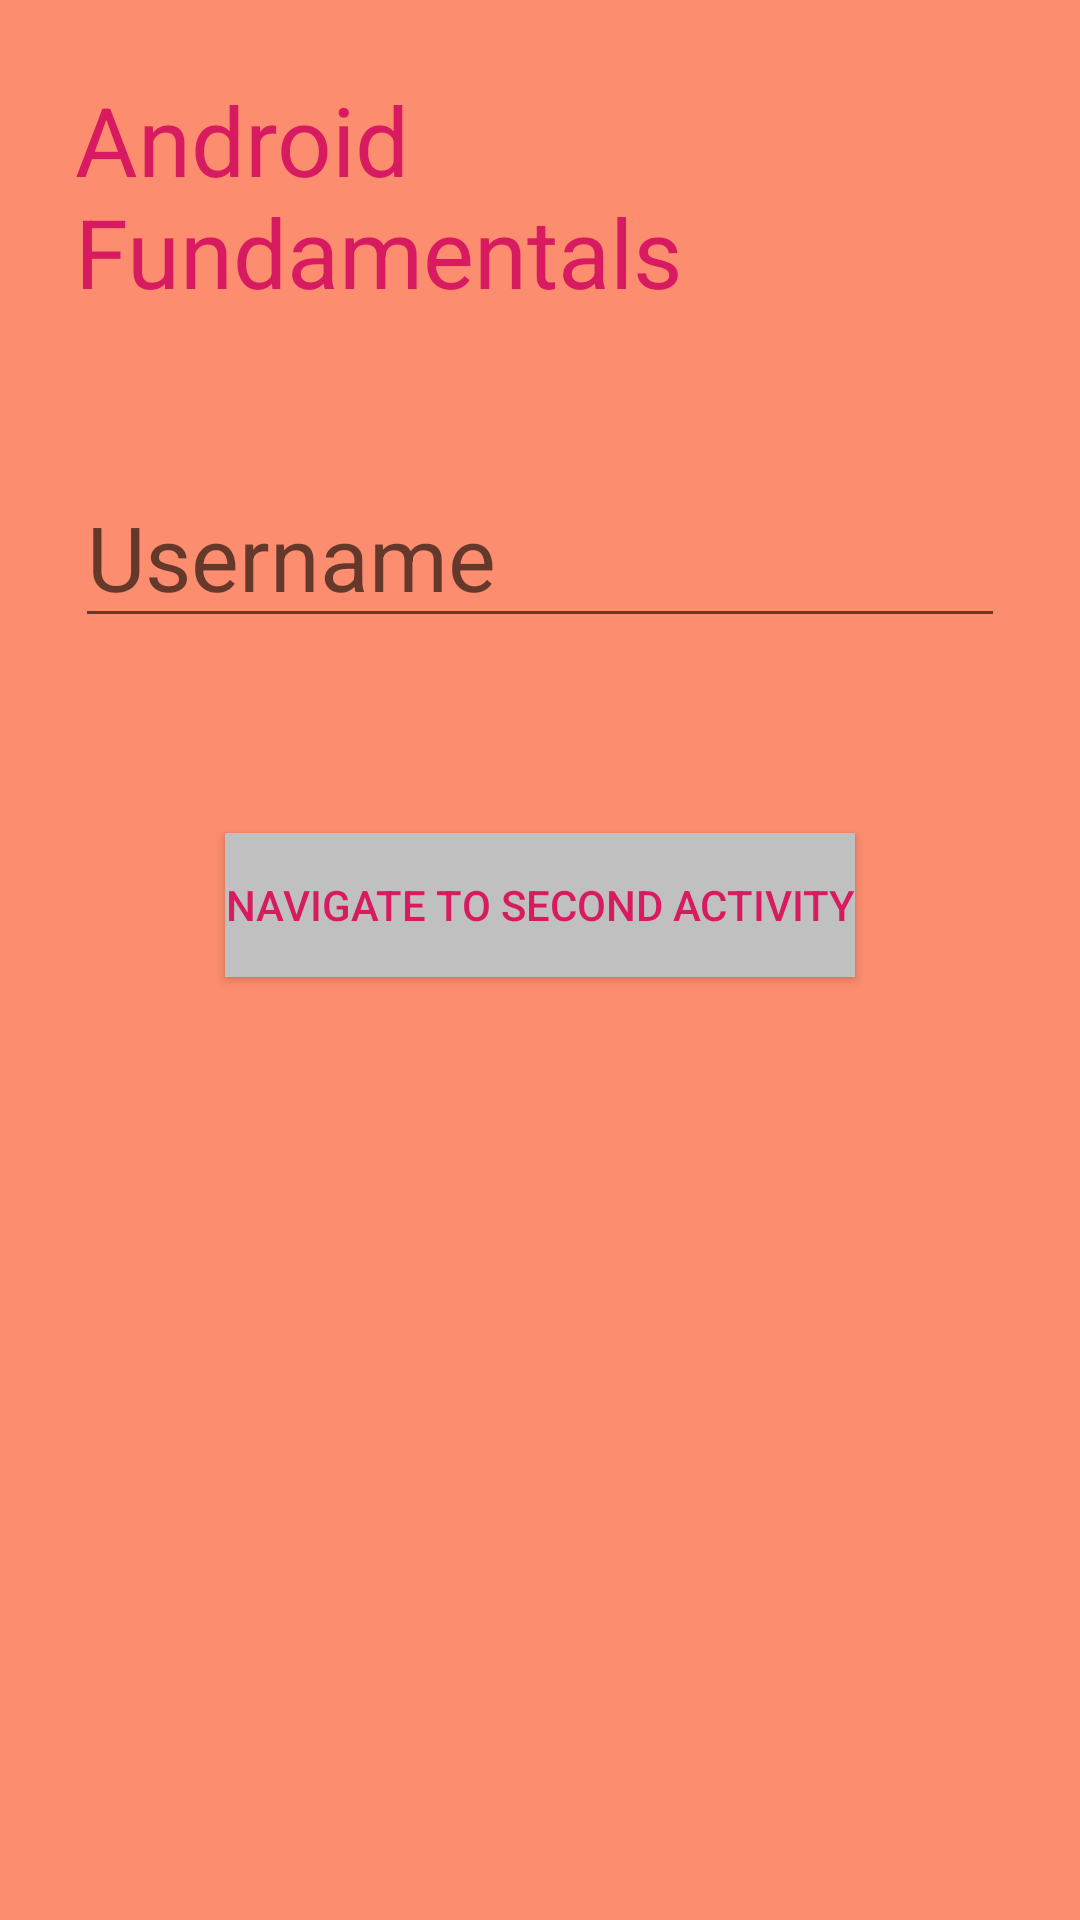

Write the Android layout XML for this screen, with the resource values it uses.
<!-- AndroidManifest.xml: application theme AndroidFundamentalsTheme -->
<!-- res/layout/activity_lifecycle5.xml -->
<?xml version="1.0" encoding="utf-8"?>
<LinearLayout xmlns:android="http://schemas.android.com/apk/res/android"
    android:layout_width="match_parent"
    android:layout_height="match_parent"
    android:orientation="vertical">

    <TextView
        android:id="@+id/username"
        android:layout_width="wrap_content"
        android:layout_height="wrap_content"
        android:layout_gravity="center"
        android:layout_margin="@dimen/mid_dimen_margin"
        android:text="Android Fundamentals"
        android:textColor="@color/colorAccent"
        android:textSize="@dimen/mid_text_size" />

    <EditText
        android:id="@+id/username_input"
        android:layout_width="match_parent"
        android:layout_height="wrap_content"
        android:layout_margin="@dimen/mid_dimen_margin"
        android:hint="Username"
        android:textColor="@color/silver"
        android:textSize="@dimen/medium_text_size" />

    <Button
        android:id="@+id/navigateButton"
        android:layout_width="wrap_content"
        android:layout_height="wrap_content"
        android:layout_gravity="center"
        android:layout_marginTop="@dimen/big_dimen_margin_top"
        android:background="@color/silver"
        android:text="Navigate to second activity"
        android:textColor="@color/colorAccent" />

</LinearLayout>
<!-- resources referenced by this layout -->
<resources>
  <color name="colorAccent">#D81B60</color>
  <color name="silver">#C0C0C0</color>
  <dimen name="big_dimen_margin_top">40dp</dimen>
  <dimen name="medium_text_size">30sp</dimen>
  <dimen name="mid_dimen_margin">25dp</dimen>
  <dimen name="mid_text_size">32sp</dimen>
  <style name="AndroidFundamentalsTheme" parent="Theme.AppCompat.Light.DarkActionBar">
          <item name="android:windowBackground">@color/orange</item>
          <item name="colorAccent">@color/white</item>
          <item name="colorPrimary">@color/yellow</item>
          <item name="colorPrimaryDark">@color/green</item>
      </style>
  <color name="orange">#FD8D6F</color>
  <color name="white">#fff</color>
  <color name="yellow">#fac34e</color>
  <color name="green">#224410</color>
</resources>
